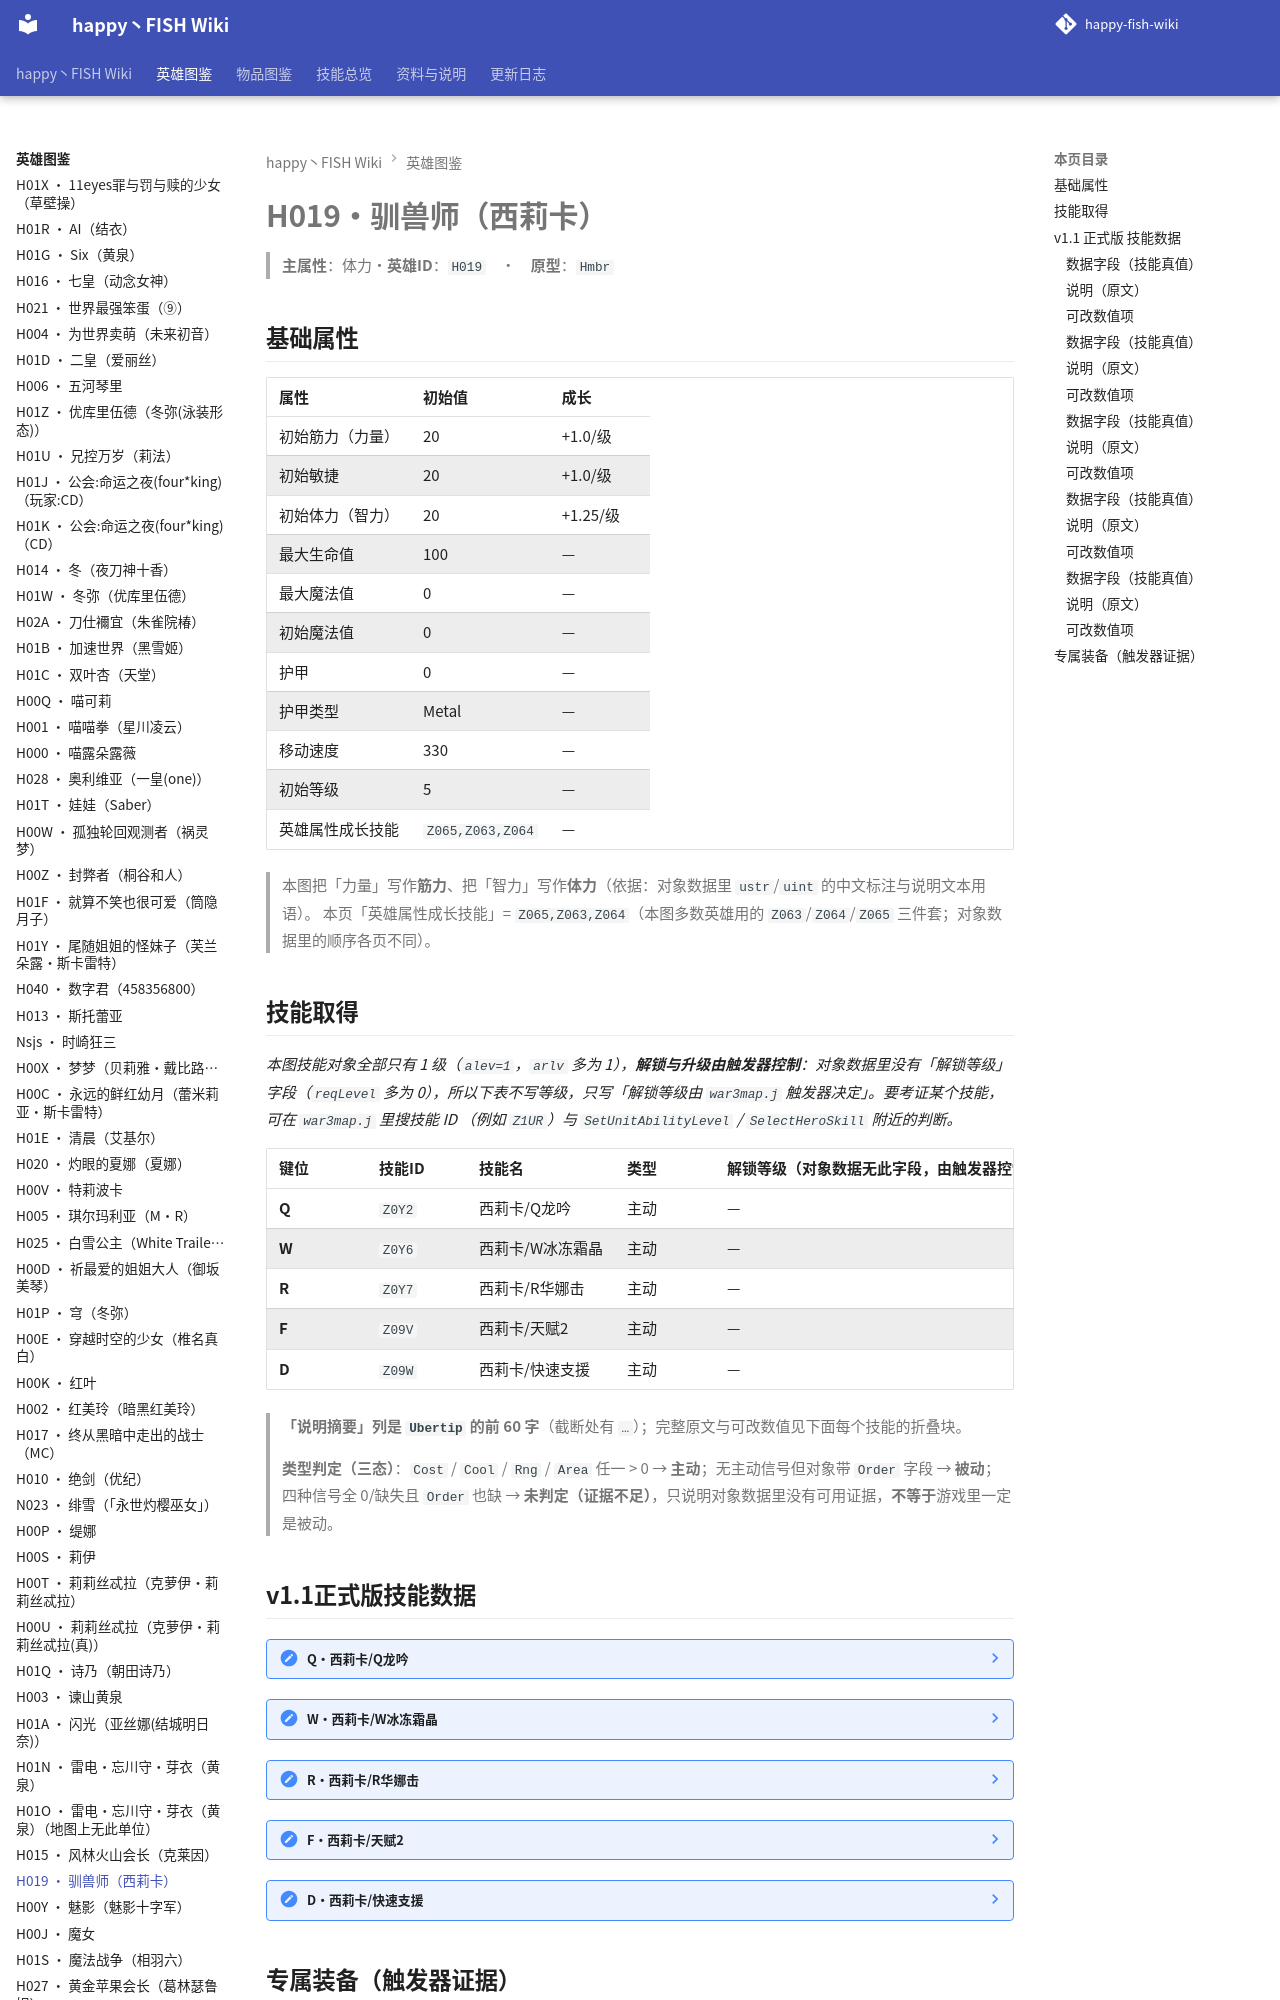

repository: slasher233/happy-fish-sao-wiki · page: heroes/驯兽师/index.html · generator: mkdocs

# H019 · 驯兽师（西莉卡）

> **主属性**：体力　·　**英雄 ID**：`H019`　·　**原型**：`Hmbr`

## 基础属性

| 属性 | 初始值 | 成长 |
| --- | --- | --- |
| 初始筋力（力量） | 20 | +1.0 / 级 |
| 初始敏捷 | 20 | +1.0 / 级 |
| 初始体力（智力） | 20 | +1.25 / 级 |
| 最大生命值 | 100 | — |
| 最大魔法值 | 0 | — |
| 初始魔法值 | 0 | — |
| 护甲 | 0 | — |
| 护甲类型 | Metal | — |
| 移动速度 | 330 | — |
| 初始等级 | 5 | — |
| 英雄属性成长技能 | `Z065,Z063,Z064` | — |


> 本图把「力量」写作**筋力**、把「智力」写作**体力**（依据：对象数据里 `ustr`/`uint` 的中文标注与说明文本用语）。
> 本页「英雄属性成长技能」= `Z065,Z063,Z064`（本图多数英雄用的 `Z063`/`Z064`/`Z065` 三件套；对象数据里的顺序各页不同）。

## 技能取得

_本图技能对象全部只有 1 级（`alev=1`，`arlv` 多为 1），**解锁与升级由触发器控制**：对象数据里没有「解锁等级」字段（`reqLevel` 多为 0），所以下表不写等级，只写「解锁等级由 `war3map.j` 触发器决定」。要考证某个技能，可在 `war3map.j` 里搜技能 ID （例如 `Z1UR`）与 `SetUnitAbilityLevel` / `SelectHeroSkill` 附近的判断。_

| 键位 | 技能 ID | 技能名 | 类型 | 解锁等级（对象数据无此字段，由触发器控制） | 说明摘要 |
| --- | --- | --- | --- | --- | --- |
| **Q** | `Z0Y2` | 西莉卡/Q龙吟 | 主动 | — | 发动驯兽师技能对敌人进行攻击，对队友进行生命治疗 / 能力:当q技能指定自己或者队友时候，肩头的毕娜会盘旋队友或者自己头顶…（完整说明见下面技能数据块） |
| **W** | `Z0Y6` | 西莉卡/W冰冻霜晶 | 主动 | — | 发动驯兽师技能对敌人进行攻击 / 能力:向目标地放射数枚冰晶，最敌人造成1秒的冰冻效果，并且造成体力X 74 的伤害 / …（完整说明见下面技能数据块） |
| **R** | `Z0Y7` | 西莉卡/R华娜击 | 主动 | — | 发动驯兽师技能对敌人进行攻击，对队友进行生命治疗 / 能力:召唤毕娜向扇形范围持续3s喷射冰晶，每0.5s造成体力×53，…（完整说明见下面技能数据块） |
| **F** | `Z09V` | 西莉卡/天赋2 | 主动 | — | 新星:对自己的物理攻击速度提升30. / 打气:对周围所有的队友附加生命恢复Lv5的能力(这个能力可以跟生命恢复叠加) |
| **D** | `Z09W` | 西莉卡/快速支援 | 主动 | — | 就像夜空中挂着月亮的景色一样,美丽的身影,快速的战术 / 能力:能使自己摆脱暂时所有敌人的视野当中,然后给予强力的一击,这…（完整说明见下面技能数据块） |


> **「说明摘要」列是 `Ubertip` 的前 60 字**（截断处有 `…`）；完整原文与可改数值见下面每个技能的折叠块。

> **类型判定（三态）**：`Cost` / `Cool` / `Rng` / `Area` 任一 > 0 → **主动**；无主动信号但对象带 `Order` 字段 → **被动**；四种信号全 0/缺失且 `Order` 也缺 → **未判定（证据不足）**，只说明对象数据里没有可用证据，**不等于**游戏里一定是被动。
